The GitHub repository tjnut3/CoffeeModel contains a labelled image folder "content" with 9 categories: AAA grade coffee bean, black coffee bean, borer damaged coffee bean, elephant ear coffee bean, fade, half coffee bean, incomplete coffee bean, peaberry coffee bean, triangle coffee bean. Examples follow, each with its label.

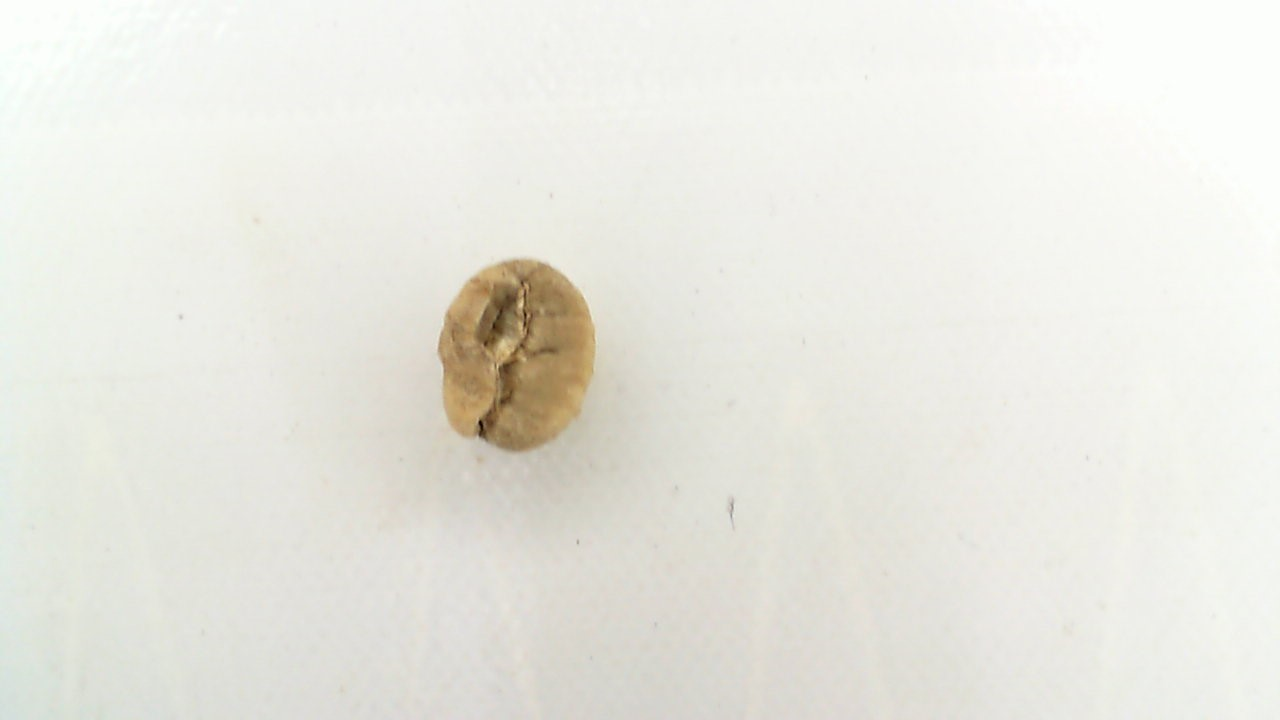
Label: fade

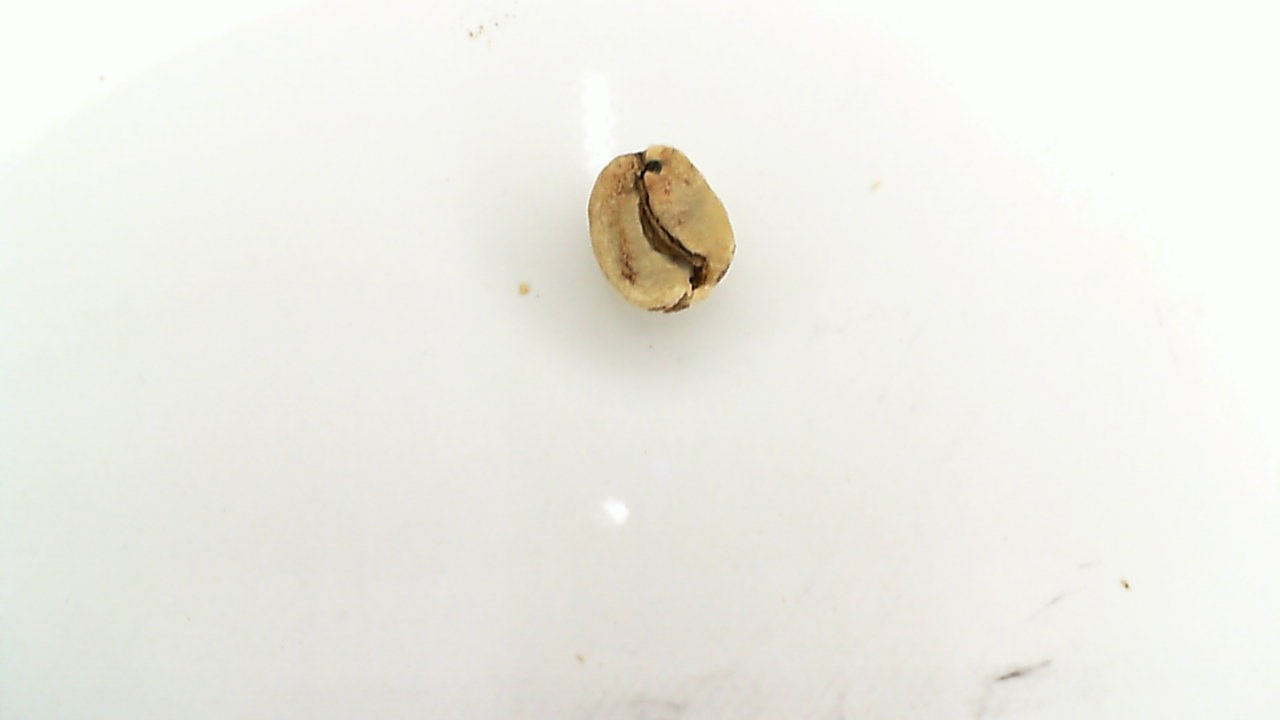
Label: borer damaged coffee bean

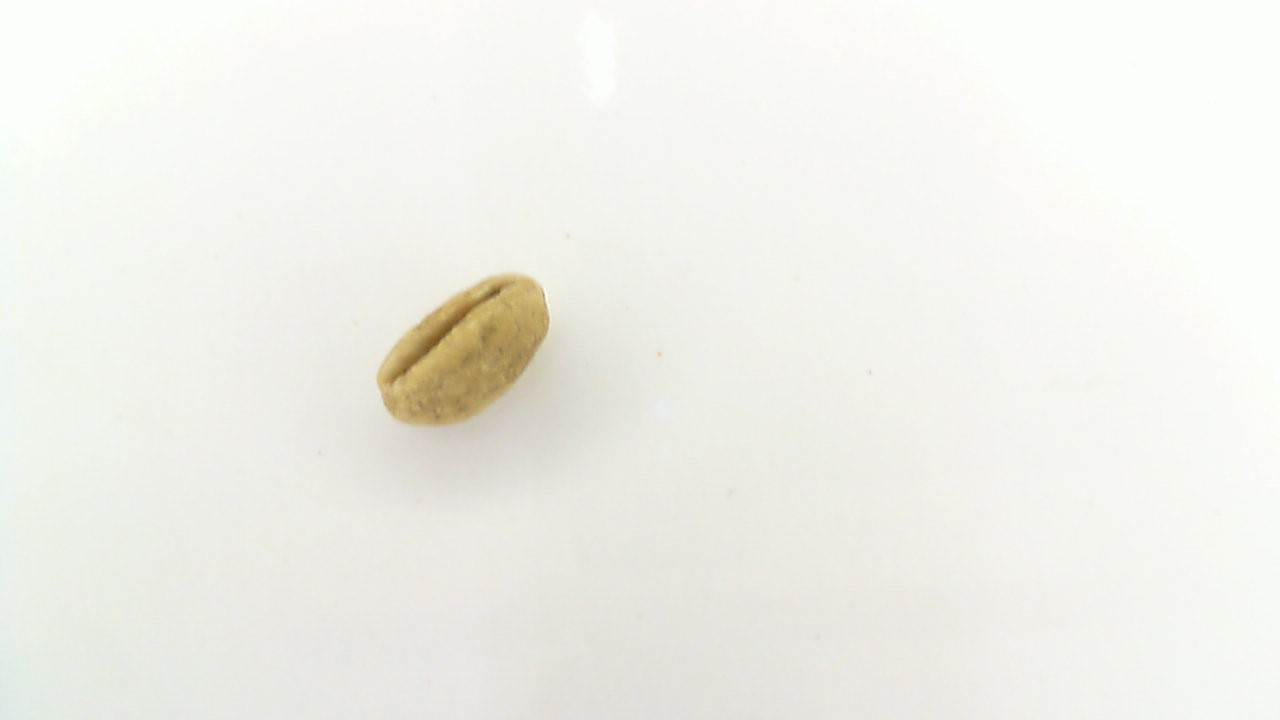
Label: peaberry coffee bean

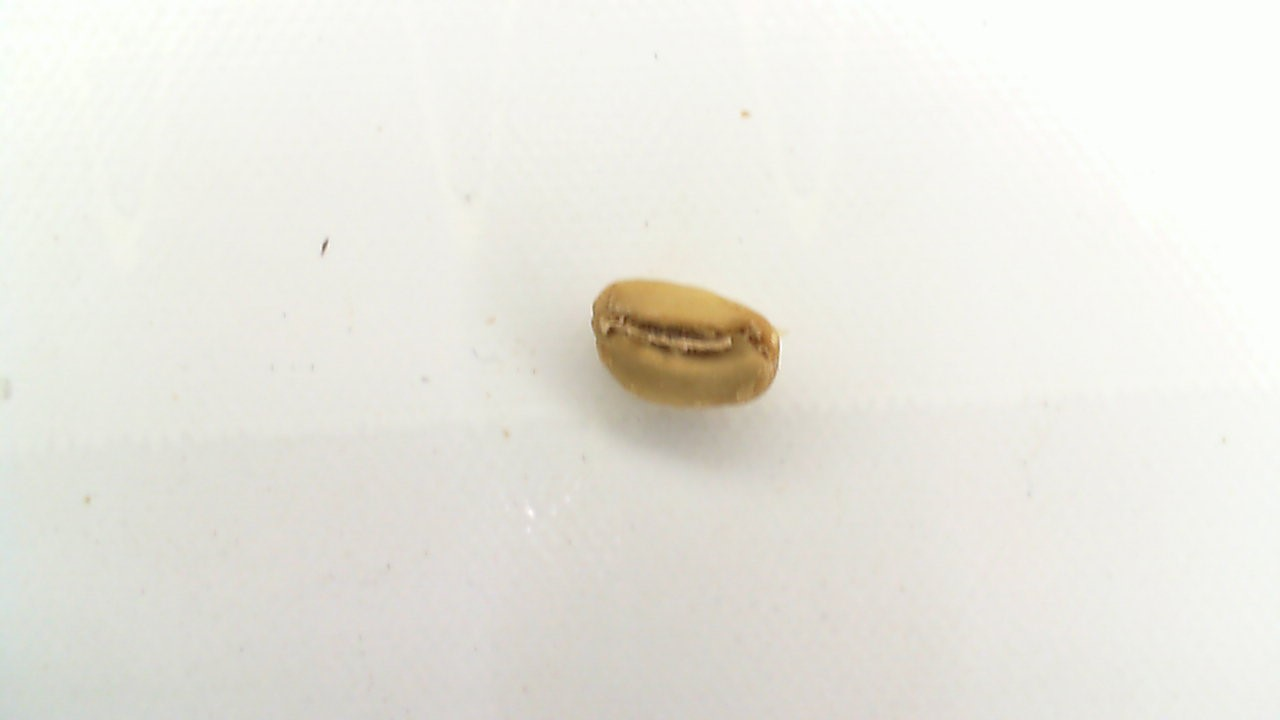
Label: triangle coffee bean

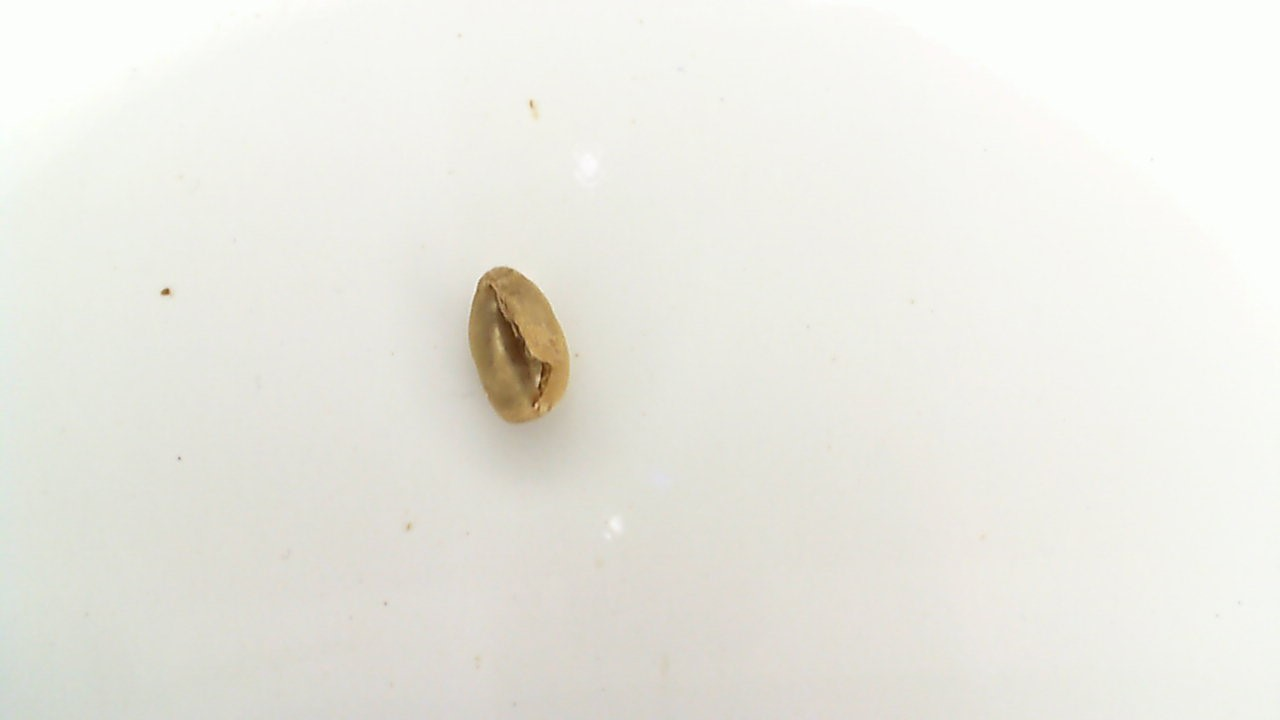
Label: incomplete coffee bean

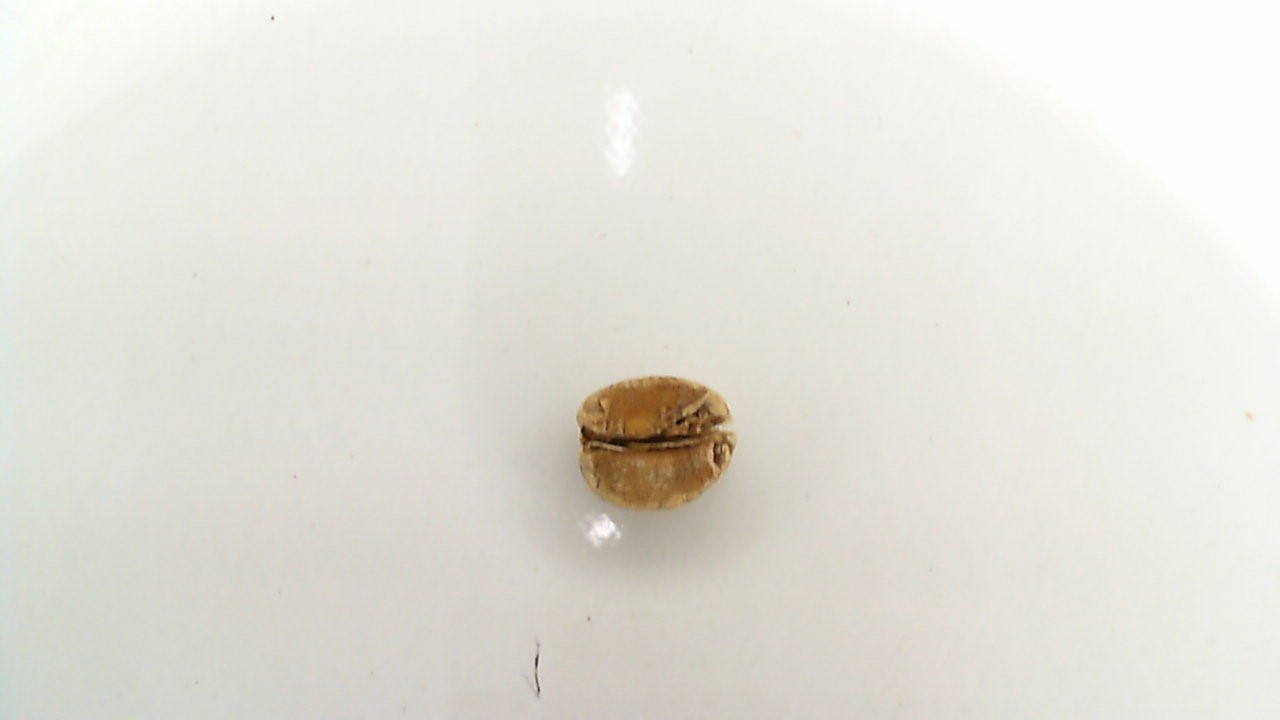
Label: half coffee bean
